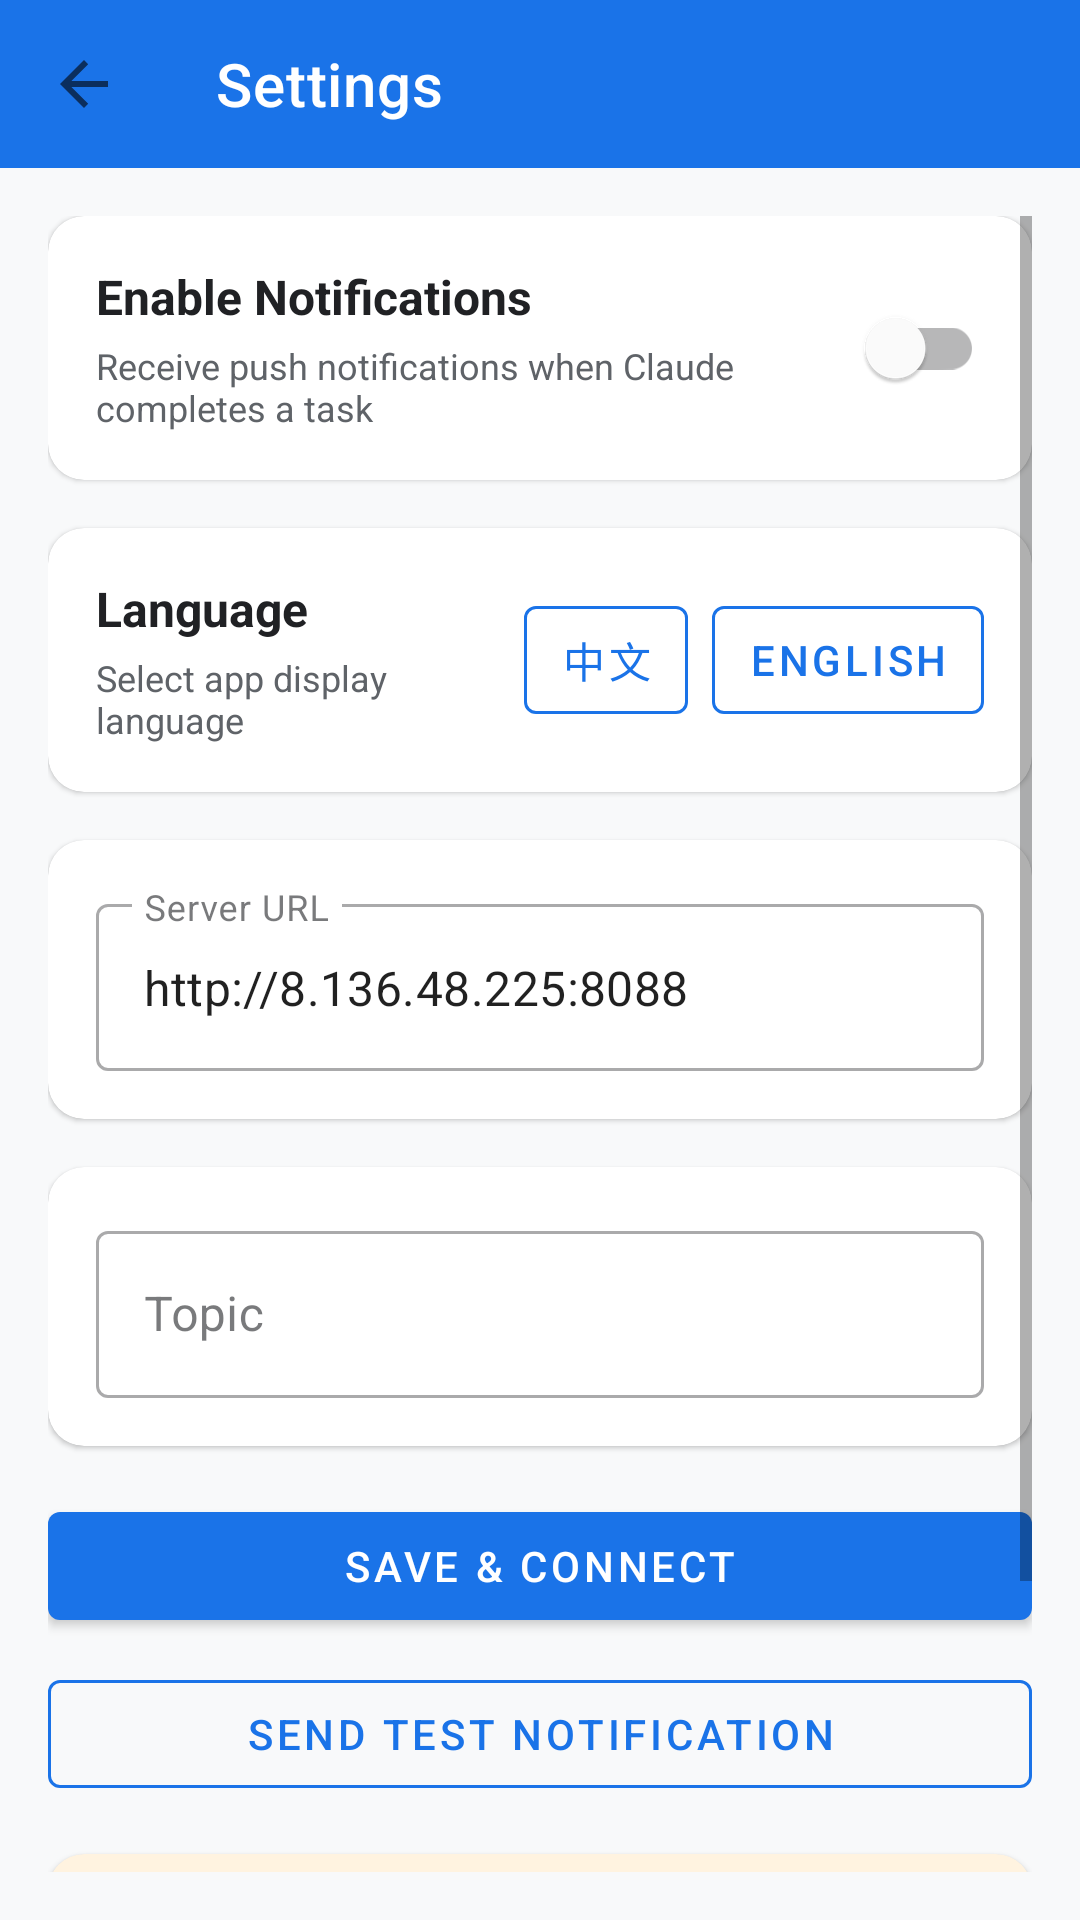

Here is an Android app screen rendered from its layout file. Give the layout XML and the strings, colors and styles it references.
<!-- AndroidManifest.xml: application theme Theme.LLMBalance -->
<!-- res/layout/activity_settings.xml -->
<?xml version="1.0" encoding="utf-8"?>
<LinearLayout
    xmlns:android="http://schemas.android.com/apk/res/android"
    xmlns:app="http://schemas.android.com/apk/res-auto"
    android:layout_width="match_parent"
    android:layout_height="match_parent"
    android:orientation="vertical"
    android:background="@color/background">

    <com.google.android.material.appbar.AppBarLayout
        android:layout_width="match_parent"
        android:layout_height="wrap_content"
        android:background="@color/primary">

        <androidx.appcompat.widget.Toolbar
            android:id="@+id/toolbar"
            android:layout_width="match_parent"
            android:layout_height="?attr/actionBarSize"
            app:title="@string/settings"
            app:titleTextColor="@color/on_primary"
            app:navigationIcon="?attr/actionModeCloseDrawable" />

    </com.google.android.material.appbar.AppBarLayout>

    <ScrollView
        android:layout_width="match_parent"
        android:layout_height="match_parent"
        android:padding="16dp">

        <LinearLayout
            android:layout_width="match_parent"
            android:layout_height="wrap_content"
            android:orientation="vertical">

            
            <com.google.android.material.card.MaterialCardView
                android:layout_width="match_parent"
                android:layout_height="wrap_content"
                app:cardElevation="1dp"
                app:cardCornerRadius="12dp"
                app:contentPadding="16dp"
                android:layout_marginBottom="16dp">

                <LinearLayout
                    android:layout_width="match_parent"
                    android:layout_height="wrap_content"
                    android:orientation="horizontal"
                    android:gravity="center_vertical">

                    <LinearLayout
                        android:layout_width="0dp"
                        android:layout_height="wrap_content"
                        android:layout_weight="1"
                        android:orientation="vertical">

                        <TextView
                            android:layout_width="wrap_content"
                            android:layout_height="wrap_content"
                            android:text="@string/enable_notifications"
                            android:textSize="16sp"
                            android:textStyle="bold"
                            android:textColor="@color/on_surface" />

                        <TextView
                            android:layout_width="wrap_content"
                            android:layout_height="wrap_content"
                            android:text="@string/enable_notifications_desc"
                            android:textSize="12sp"
                            android:textColor="@color/on_surface_variant"
                            android:layout_marginTop="4dp" />

                    </LinearLayout>

                    <com.google.android.material.switchmaterial.SwitchMaterial
                        android:id="@+id/switchEnabled"
                        android:layout_width="wrap_content"
                        android:layout_height="wrap_content" />

                </LinearLayout>

            </com.google.android.material.card.MaterialCardView>

            
            <com.google.android.material.card.MaterialCardView
                android:layout_width="match_parent"
                android:layout_height="wrap_content"
                app:cardElevation="1dp"
                app:cardCornerRadius="12dp"
                app:contentPadding="16dp"
                android:layout_marginBottom="16dp">

                <LinearLayout
                    android:layout_width="match_parent"
                    android:layout_height="wrap_content"
                    android:orientation="horizontal"
                    android:gravity="center_vertical">

                    <LinearLayout
                        android:layout_width="0dp"
                        android:layout_height="wrap_content"
                        android:layout_weight="1"
                        android:orientation="vertical">

                        <TextView
                            android:layout_width="wrap_content"
                            android:layout_height="wrap_content"
                            android:text="@string/language"
                            android:textSize="16sp"
                            android:textStyle="bold"
                            android:textColor="@color/on_surface" />

                        <TextView
                            android:layout_width="wrap_content"
                            android:layout_height="wrap_content"
                            android:text="@string/language_desc"
                            android:textSize="12sp"
                            android:textColor="@color/on_surface_variant"
                            android:layout_marginTop="4dp" />

                    </LinearLayout>

                    <LinearLayout
                        android:layout_width="wrap_content"
                        android:layout_height="wrap_content"
                        android:orientation="horizontal"
                        android:gravity="center_vertical">

                        <com.google.android.material.button.MaterialButton
                            android:id="@+id/btnLangZh"
                            android:layout_width="wrap_content"
                            android:layout_height="wrap_content"
                            android:text="中文"
                            style="@style/Widget.MaterialComponents.Button.OutlinedButton"
                            android:textColor="@color/primary"
                            app:strokeColor="@color/primary"
                            android:layout_marginEnd="8dp"
                            android:minWidth="0dp"
                            android:paddingStart="12dp"
                            android:paddingEnd="12dp" />

                        <com.google.android.material.button.MaterialButton
                            android:id="@+id/btnLangEn"
                            android:layout_width="wrap_content"
                            android:layout_height="wrap_content"
                            android:text="English"
                            style="@style/Widget.MaterialComponents.Button.OutlinedButton"
                            android:textColor="@color/primary"
                            app:strokeColor="@color/primary"
                            android:minWidth="0dp"
                            android:paddingStart="12dp"
                            android:paddingEnd="12dp" />

                    </LinearLayout>

                </LinearLayout>

            </com.google.android.material.card.MaterialCardView>

            
            <com.google.android.material.card.MaterialCardView
                android:layout_width="match_parent"
                android:layout_height="wrap_content"
                app:cardElevation="1dp"
                app:cardCornerRadius="12dp"
                app:contentPadding="16dp"
                android:layout_marginBottom="16dp">

                <com.google.android.material.textfield.TextInputLayout
                    android:layout_width="match_parent"
                    android:layout_height="wrap_content"
                    android:hint="@string/server_url"
                    style="@style/Widget.MaterialComponents.TextInputLayout.OutlinedBox">

                    <com.google.android.material.textfield.TextInputEditText
                        android:id="@+id/etServerUrl"
                        android:layout_width="match_parent"
                        android:layout_height="wrap_content"
                        android:inputType="textUri"
                        android:text="http://8.136.48.225:8088" />

                </com.google.android.material.textfield.TextInputLayout>

            </com.google.android.material.card.MaterialCardView>

            
            <com.google.android.material.card.MaterialCardView
                android:layout_width="match_parent"
                android:layout_height="wrap_content"
                app:cardElevation="1dp"
                app:cardCornerRadius="12dp"
                app:contentPadding="16dp"
                android:layout_marginBottom="16dp">

                <com.google.android.material.textfield.TextInputLayout
                    android:layout_width="match_parent"
                    android:layout_height="wrap_content"
                    android:hint="@string/topic"
                    style="@style/Widget.MaterialComponents.TextInputLayout.OutlinedBox">

                    <com.google.android.material.textfield.TextInputEditText
                        android:id="@+id/etTopic"
                        android:layout_width="match_parent"
                        android:layout_height="wrap_content"
                        android:inputType="text" />

                </com.google.android.material.textfield.TextInputLayout>

            </com.google.android.material.card.MaterialCardView>

            
            <com.google.android.material.button.MaterialButton
                android:id="@+id/btnSave"
                android:layout_width="match_parent"
                android:layout_height="wrap_content"
                android:text="@string/save_connect"
                android:textColor="@color/on_primary"
                app:backgroundTint="@color/primary"
                style="@style/Widget.MaterialComponents.Button"
                android:layout_marginBottom="8dp" />

            <com.google.android.material.button.MaterialButton
                android:id="@+id/btnTest"
                android:layout_width="match_parent"
                android:layout_height="wrap_content"
                android:text="@string/send_test_notification"
                style="@style/Widget.MaterialComponents.Button.OutlinedButton"
                android:textColor="@color/primary"
                app:strokeColor="@color/primary"
                android:layout_marginBottom="16dp" />

            
            <com.google.android.material.card.MaterialCardView
                android:layout_width="match_parent"
                android:layout_height="wrap_content"
                app:cardElevation="1dp"
                app:cardCornerRadius="12dp"
                app:contentPadding="16dp"
                app:cardBackgroundColor="#FFF3E0">

                <TextView
                    android:layout_width="match_parent"
                    android:layout_height="wrap_content"
                    android:text="@string/how_it_works"
                    android:textSize="13sp"
                    android:textColor="@color/on_surface"
                    android:lineSpacingExtra="4dp" />

            </com.google.android.material.card.MaterialCardView>

        </LinearLayout>

    </ScrollView>

</LinearLayout>
<!-- resources referenced by this layout -->
<resources>
  <color name="background">#FFF8F9FA</color>
  <color name="on_primary">#FFFFFFFF</color>
  <color name="on_surface">#FF202124</color>
  <color name="on_surface_variant">#FF5F6368</color>
  <color name="primary">#FF1A73E8</color>
  <string name="enable_notifications">Enable Notifications</string>
  <string name="enable_notifications_desc">Receive push notifications when Claude completes a task</string>
  <string name="how_it_works">💡 How it works:\n\nThis app connects to your ntfy server via WebSocket. When Claude finishes a task, a Stop hook sends a message to the server, and your phone receives it instantly.</string>
  <string name="language">Language</string>
  <string name="language_desc">Select app display language</string>
  <string name="save_connect">Save &amp; Connect</string>
  <string name="send_test_notification">Send Test Notification</string>
  <string name="server_url">Server URL</string>
  <string name="settings">Settings</string>
  <string name="topic">Topic</string>
  <style name="Theme.LLMBalance" parent="Theme.MaterialComponents.Light.NoActionBar">
          <item name="colorPrimary">@color/primary</item>
          <item name="colorPrimaryVariant">@color/primary_variant</item>
          <item name="colorSecondary">@color/secondary</item>
          <item name="android:colorBackground">@color/background</item>
          <item name="colorSurface">@color/surface</item>
          <item name="colorOnPrimary">@color/on_primary</item>
          <item name="colorOnSurface">@color/on_surface</item>
          <item name="colorError">@color/error</item>
      </style>
  <color name="primary_variant">#FF1557B0</color>
  <color name="secondary">#FF03DAC6</color>
  <color name="surface">#FFFFFFFF</color>
  <color name="error">#FFD93025</color>
</resources>
